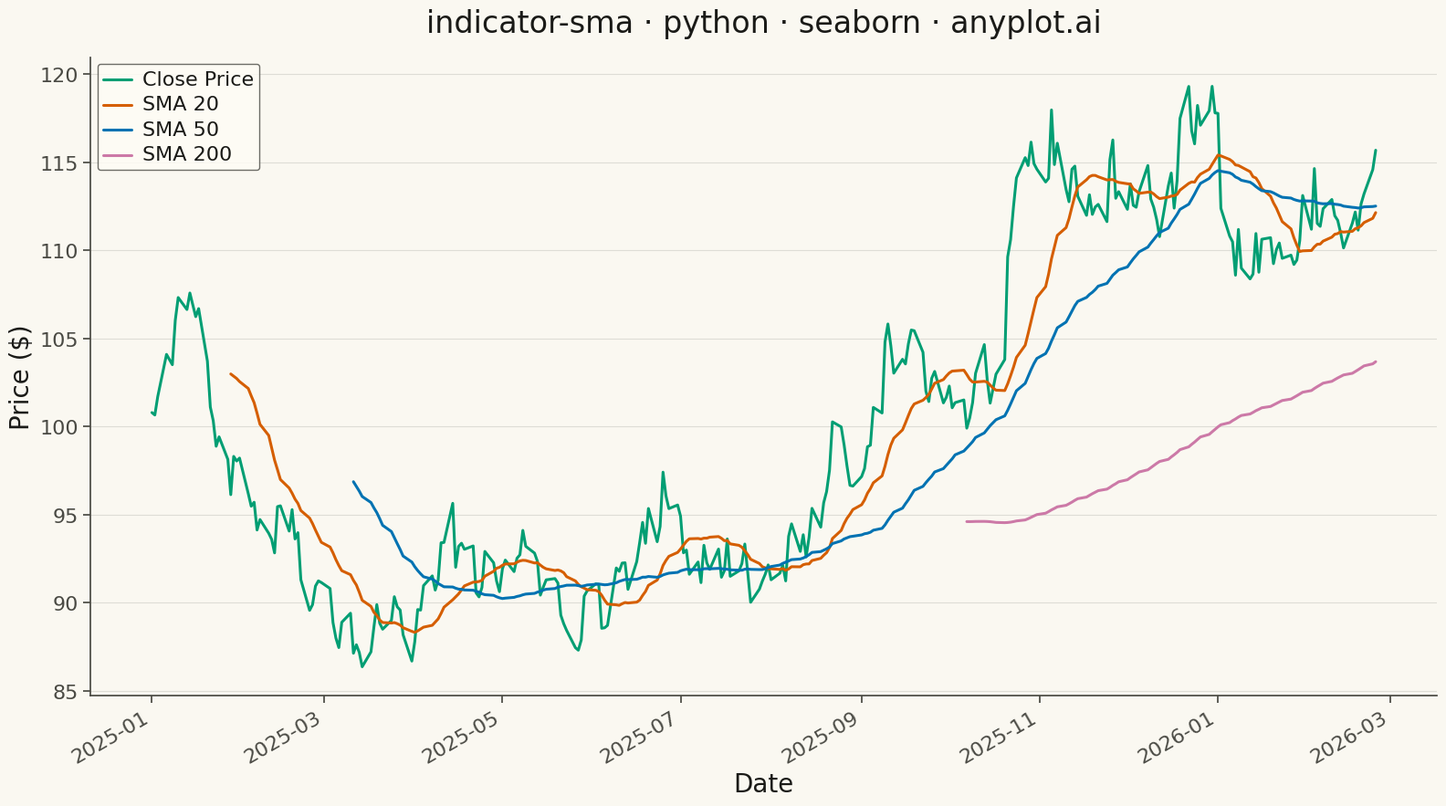

This figure's Python source:
"""anyplot.ai
indicator-sma: Simple Moving Average (SMA) Indicator Chart
Library: seaborn | Python 3.13
Quality: pending | Updated: 2026-05-19
"""

import os

import matplotlib.pyplot as plt
import numpy as np
import pandas as pd
import seaborn as sns


# Theme tokens
THEME = os.getenv("ANYPLOT_THEME", "light")
PAGE_BG = "#FAF8F1" if THEME == "light" else "#1A1A17"
ELEVATED_BG = "#FFFDF6" if THEME == "light" else "#242420"
INK = "#1A1A17" if THEME == "light" else "#F0EFE8"
INK_SOFT = "#4A4A44" if THEME == "light" else "#B8B7B0"

# Okabe-Ito palette — close price first (brand green), then SMAs in canonical order
PALETTE = {"Close Price": "#009E73", "SMA 20": "#D55E00", "SMA 50": "#0072B2", "SMA 200": "#CC79A7"}

sns.set_theme(
    style="ticks",
    rc={
        "figure.facecolor": PAGE_BG,
        "axes.facecolor": PAGE_BG,
        "axes.edgecolor": INK_SOFT,
        "axes.labelcolor": INK,
        "text.color": INK,
        "xtick.color": INK_SOFT,
        "ytick.color": INK_SOFT,
        "grid.color": INK,
        "grid.alpha": 0.10,
        "legend.facecolor": ELEVATED_BG,
        "legend.edgecolor": INK_SOFT,
    },
)

# Data — realistic stock price with geometric random walk and mild upward drift
np.random.seed(42)
n_days = 300
dates = pd.date_range(start="2025-01-01", periods=n_days, freq="B")
returns = np.random.normal(0.0005, 0.015, n_days)
prices = 100 * np.cumprod(1 + returns)
trend = np.linspace(0, 20, n_days)
prices = prices + trend * 0.3

df = pd.DataFrame({"date": dates, "close": prices})
df["sma_20"] = df["close"].rolling(window=20).mean()
df["sma_50"] = df["close"].rolling(window=50).mean()
df["sma_200"] = df["close"].rolling(window=200).mean()

# Reshape to long format for seaborn native hue parameter
df_long = pd.melt(
    df, id_vars=["date"], value_vars=["close", "sma_20", "sma_50", "sma_200"], var_name="series", value_name="price"
)
label_map = {"close": "Close Price", "sma_20": "SMA 20", "sma_50": "SMA 50", "sma_200": "SMA 200"}
df_long["series"] = df_long["series"].map(label_map)

# Plot
fig, ax = plt.subplots(figsize=(16, 9), facecolor=PAGE_BG)
ax.set_facecolor(PAGE_BG)

sns.lineplot(
    data=df_long,
    x="date",
    y="price",
    hue="series",
    palette=PALETTE,
    hue_order=list(PALETTE.keys()),
    linewidth=2.2,
    ax=ax,
)

# Style
ax.set_title("indicator-sma · python · seaborn · anyplot.ai", fontsize=24, fontweight="medium", color=INK, pad=20)
ax.set_xlabel("Date", fontsize=20, color=INK)
ax.set_ylabel("Price ($)", fontsize=20, color=INK)
ax.tick_params(axis="both", labelsize=16, colors=INK_SOFT)

ax.spines["top"].set_visible(False)
ax.spines["right"].set_visible(False)
ax.spines["left"].set_color(INK_SOFT)
ax.spines["bottom"].set_color(INK_SOFT)

ax.yaxis.grid(True, alpha=0.12, linewidth=0.8, color=INK)
ax.xaxis.grid(False)
ax.set_axisbelow(True)

legend = ax.get_legend()
if legend:
    legend.set_title(None)
    legend.get_frame().set_facecolor(ELEVATED_BG)
    legend.get_frame().set_edgecolor(INK_SOFT)
    for text in legend.get_texts():
        text.set_color(INK)
        text.set_fontsize(16)

fig.autofmt_xdate(rotation=30)

plt.tight_layout()
plt.savefig(f"plot-{THEME}.png", dpi=300, bbox_inches="tight", facecolor=PAGE_BG)
